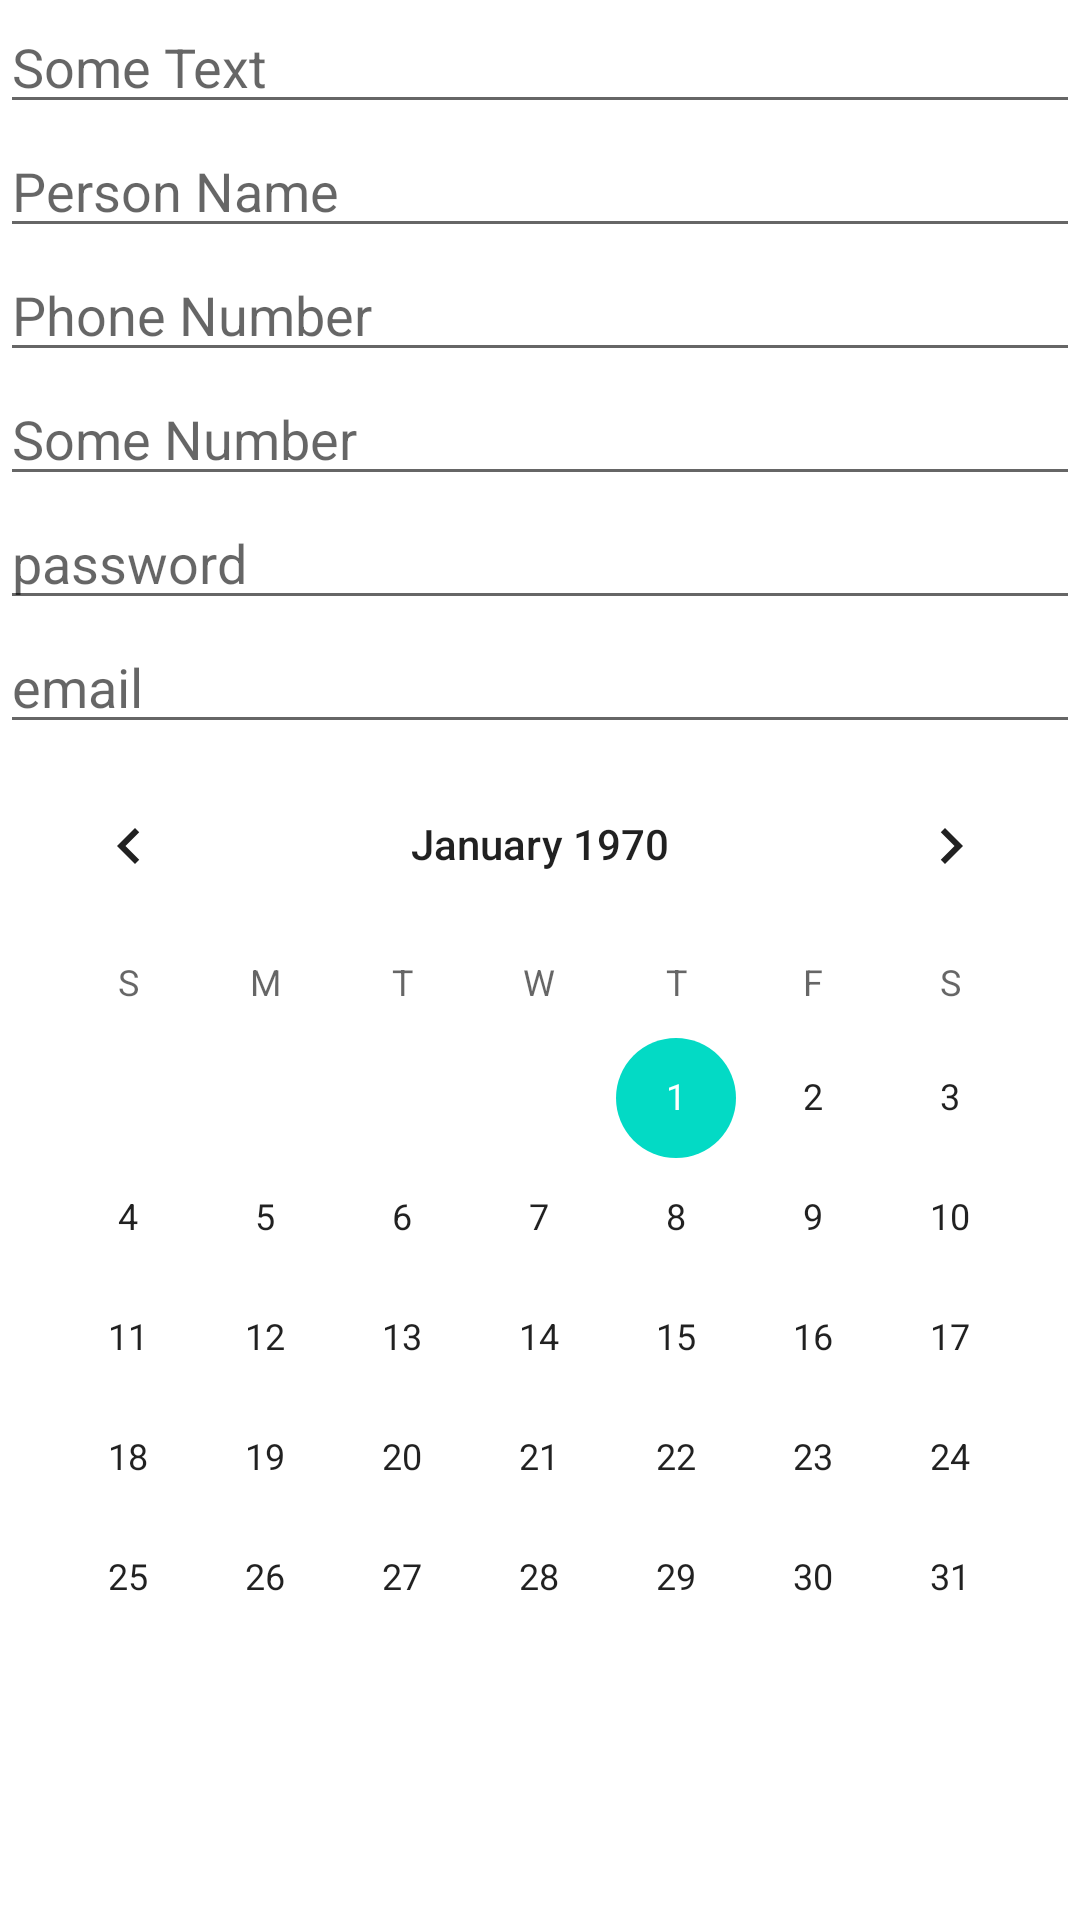

Produce the Android XML layout that renders to this screen, including the resource entries it uses.
<!-- AndroidManifest.xml: application theme Theme.Android1Lesson1 -->
<!-- res/layout/another_layout.xml -->
<?xml version="1.0" encoding="utf-8"?>
<androidx.constraintlayout.widget.ConstraintLayout
    xmlns:android="http://schemas.android.com/apk/res/android"
    xmlns:tools="http://schemas.android.com/tools"
    android:layout_width="match_parent"
    android:layout_height="match_parent">

    <LinearLayout
        android:layout_width="match_parent"
        android:layout_height="match_parent"
        android:orientation="vertical"
        tools:layout_editor_absoluteX="157dp"
        tools:layout_editor_absoluteY="149dp">

        <EditText
            android:id="@+id/editTextText"
            android:layout_width="match_parent"
            android:layout_height="wrap_content"
            android:ems="10"
            android:hint="Some Text" />

        <EditText
            android:id="@+id/editTextTextPersonName"
            android:layout_width="match_parent"
            android:layout_height="wrap_content"
            android:ems="10"
            android:inputType="textPersonName"
            android:hint="Person Name" />

        <EditText
            android:id="@+id/editTextPhone"
            android:layout_width="match_parent"
            android:layout_height="wrap_content"
            android:ems="10"
            android:inputType="phone"
            android:hint="Phone Number" />

        <EditText
            android:id="@+id/editTextNumber"
            android:layout_width="match_parent"
            android:layout_height="wrap_content"
            android:ems="10"
            android:inputType="number"
            android:hint="Some Number" />

        <EditText
            android:id="@+id/editTextTextPassword"
            android:layout_width="match_parent"
            android:layout_height="wrap_content"
            android:ems="10"
            android:hint="password"
            android:inputType="textPassword" />

        <EditText
            android:id="@+id/editTextTextEmailAddress"
            android:layout_width="match_parent"
            android:layout_height="wrap_content"
            android:ems="10"
            android:hint="email"
            android:inputType="textEmailAddress" />

        <CalendarView
            android:id="@+id/calendarView"
            android:layout_width="match_parent"
            android:layout_height="wrap_content" />
    </LinearLayout>
</androidx.constraintlayout.widget.ConstraintLayout>
<!-- resources referenced by this layout -->
<resources>
  <style name="Theme.Android1Lesson1" parent="Theme.MaterialComponents.DayNight.DarkActionBar">
          
          <item name="colorPrimary">@color/purple_500</item>
          <item name="colorPrimaryVariant">@color/purple_700</item>
          <item name="colorOnPrimary">@color/white</item>
          
          <item name="colorSecondary">@color/teal_200</item>
          <item name="colorSecondaryVariant">@color/teal_700</item>
          <item name="colorOnSecondary">@color/black</item>
          
          <item name="android:statusBarColor" tools:targetApi="l">?attr/colorPrimaryVariant</item>
          
      </style>
  <color name="purple_500">#FF6200EE</color>
  <color name="purple_700">#FF3700B3</color>
  <color name="white">#FFFFFFFF</color>
  <color name="teal_200">#FF03DAC5</color>
  <color name="teal_700">#FF018786</color>
  <color name="black">#FF000000</color>
</resources>
